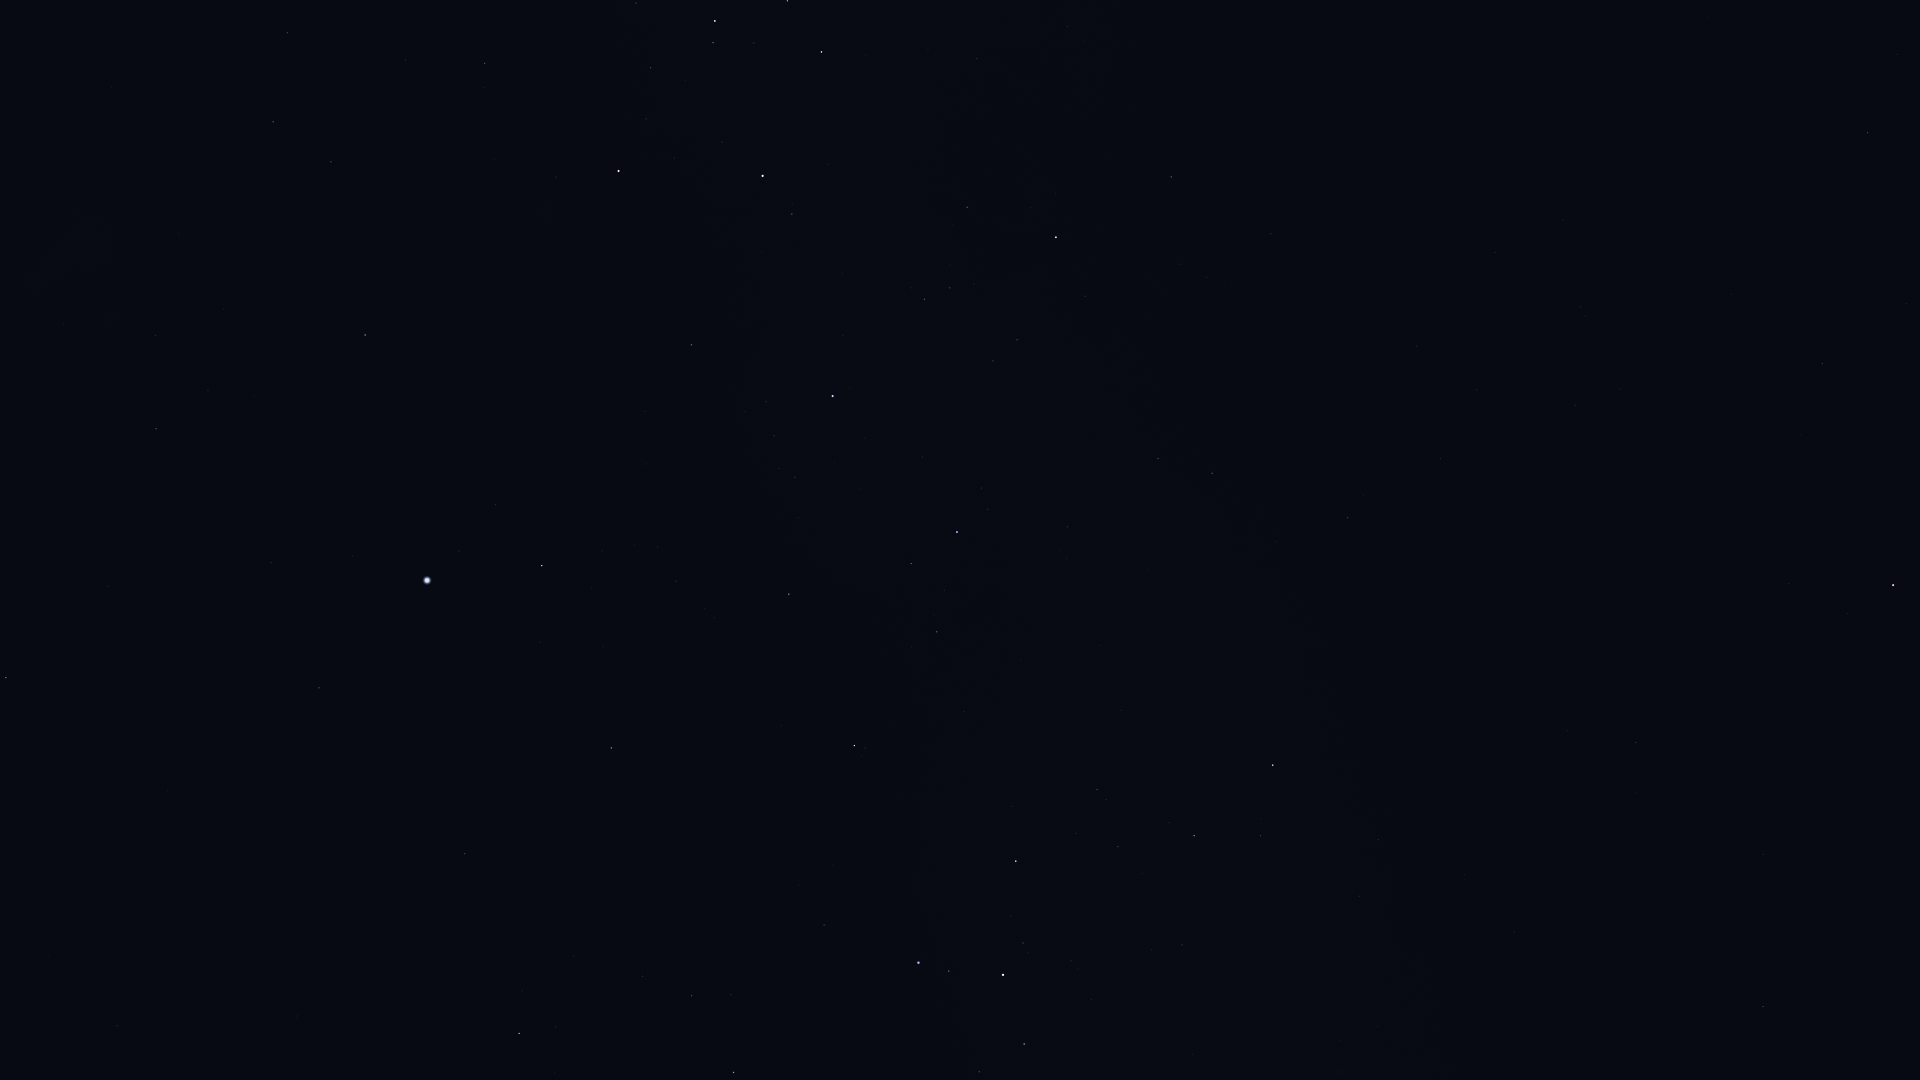

Values plotted in this chart, from the file beside it:
Star_ID, Name, X, Y
21060, HIP 21060, 48, 955
21281, HIP 21281, 6, 678
21770, HIP 21770, 117, 1026
25918, HIP 25918, 34, 69
26069, HIP 26069, 156, 429
26380, Bubup, 64, 137
27100, HIP 27100, 155, 336
27321, HIP 27321, 319, 688
27530, HIP 27530, 271, 563
27628, Wazn, 519, 1033
27890, HIP 27890, 208, 390
28199, HIP 28199, 556, 1027
28328, HIP 28328, 465, 854
29034, Elkurud, 574, 956
30122, Furud, 733, 1073
30277, HIP 30277, 692, 996
30438, Canopus, 427, 580
31685, HIP 31685, 611, 748
31895, Nosaxa, 540, 632
32607, HIP 32607, 365, 335
32759, HIP 32759, 824, 925
32768, HIP 32768, 542, 566
33165, HIP 33165, 984, 1077
33579, Adhara, 918, 963
33856, Nganurganity, 949, 971
34444, Wezen, 1003, 975
34481, HIP 34481, 273, 122
35037, HIP 35037, 1023, 943
35228, HIP 35228, 331, 162
35264, HIP 35264, 854, 746
35904, Aludra, 1016, 861
36377, HIP 36377, 789, 594
37504, HIP 37504, 287, 33
38041, Tapecue, 645, 348
38146, HIP 38146, 1192, 836
38170, Azmidi, 1194, 836
39429, Naos, 957, 532
39757, Tureis, 1273, 765
39794, HIP 39794, 405, 60
41037, Avior, 618, 171
41312, HIP 41312, 485, 63
42515, HIP 42515, 1158, 459
42536, HIP 42536, 792, 214
42568, HIP 42568, 646, 119
42828, HIP 42828, 1212, 473
42913, Alsephina, 763, 176
43409, HIP 43409, 1348, 518
44816, Suhail, 1056, 237
45080, HIP 45080, 713, 43
45556, Aspidiske, 715, 21
45751, HIP 45751, 1789, 584
45941, Markeb, 821, 52
46390, Alphard, 1893, 585
46651, HIP 46651, 1171, 177
47202, Kalausi, 1119, 119
48235, Natasha, 987, 3
48356, Zhang, 1822, 364
48615, Felis, 1731, 294
48926, HIP 48926, 1335, 94
51069, HIP 51069, 1868, 133
... 1 more rows
